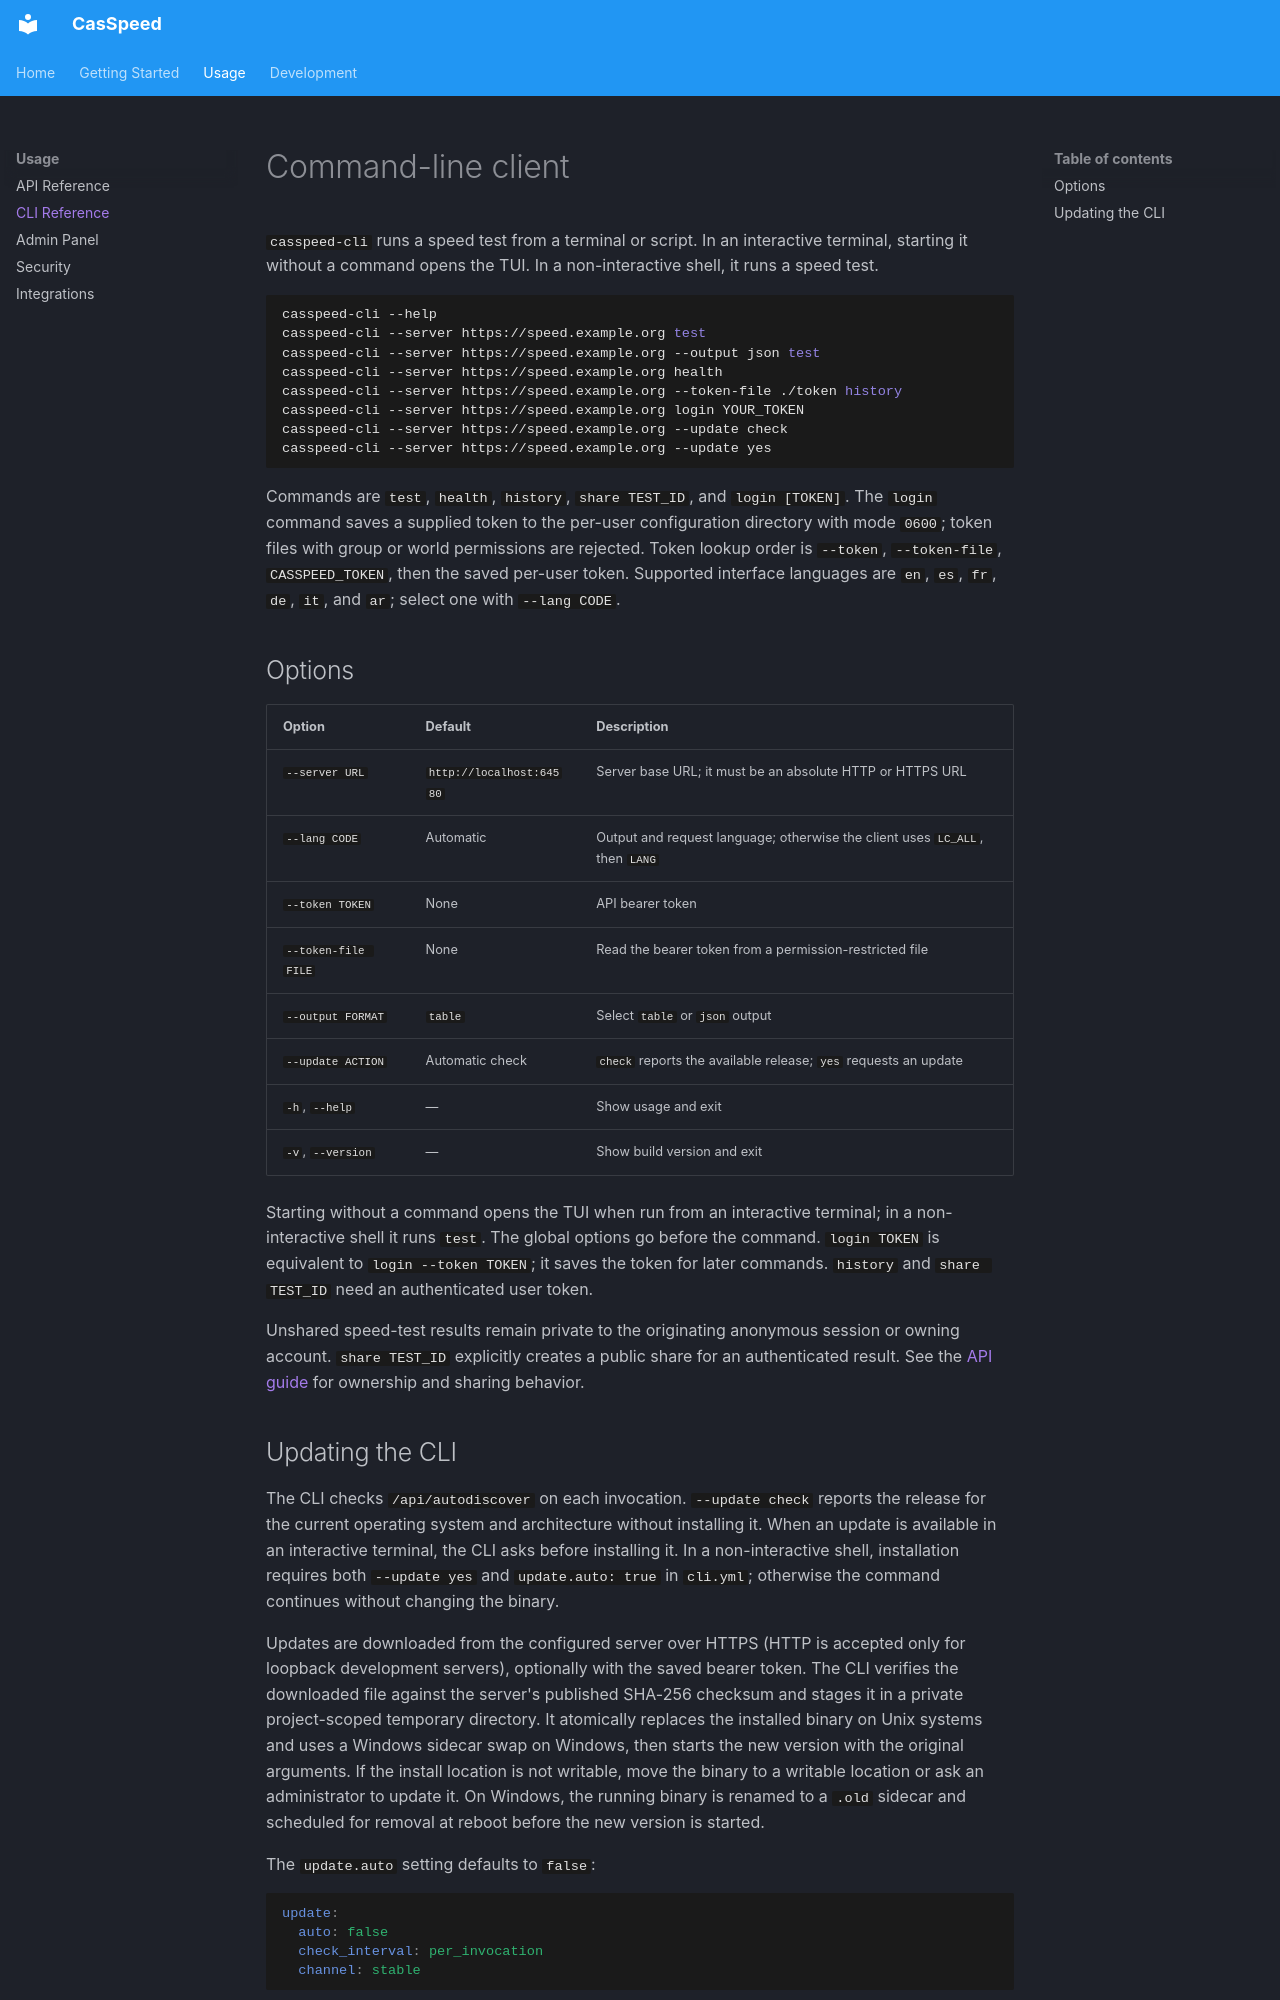

repository: webappsgo/casspeed · page: cli/index.html · generator: mkdocs

# Command-line client

`casspeed-cli` runs a speed test from a terminal or script. In an interactive terminal, starting it without a command opens the TUI. In a non-interactive shell, it runs a speed test.

```sh
casspeed-cli --help
casspeed-cli --server https://speed.example.org test
casspeed-cli --server https://speed.example.org --output json test
casspeed-cli --server https://speed.example.org health
casspeed-cli --server https://speed.example.org --token-file ./token history
casspeed-cli --server https://speed.example.org login YOUR_TOKEN
casspeed-cli --server https://speed.example.org --update check
casspeed-cli --server https://speed.example.org --update yes
```

Commands are `test`, `health`, `history`, `share TEST_ID`, and `login [TOKEN]`. The `login` command saves a supplied token to the per-user configuration directory with mode `0600`; token files with group or world permissions are rejected. Token lookup order is `--token`, `--token-file`, `CASSPEED_TOKEN`, then the saved per-user token. Supported interface languages are `en`, `es`, `fr`, `de`, `it`, and `ar`; select one with `--lang CODE`.

## Options

| Option | Default | Description |
|---|---|---|
| `--server URL` | `http://localhost:64580` | Server base URL; it must be an absolute HTTP or HTTPS URL |
| `--lang CODE` | Automatic | Output and request language; otherwise the client uses `LC_ALL`, then `LANG` |
| `--token TOKEN` | None | API bearer token |
| `--token-file FILE` | None | Read the bearer token from a permission-restricted file |
| `--output FORMAT` | `table` | Select `table` or `json` output |
| `--update ACTION` | Automatic check | `check` reports the available release; `yes` requests an update |
| `-h`, `--help` | — | Show usage and exit |
| `-v`, `--version` | — | Show build version and exit |

Starting without a command opens the TUI when run from an interactive terminal; in a non-interactive shell it runs `test`. The global options go before the command. `login TOKEN` is equivalent to `login --token TOKEN`; it saves the token for later commands. `history` and `share TEST_ID` need an authenticated user token.

Unshared speed-test results remain private to the originating anonymous session or owning account. `share TEST_ID` explicitly creates a public share for an authenticated result. See the [API guide](api.md) for ownership and sharing behavior.
